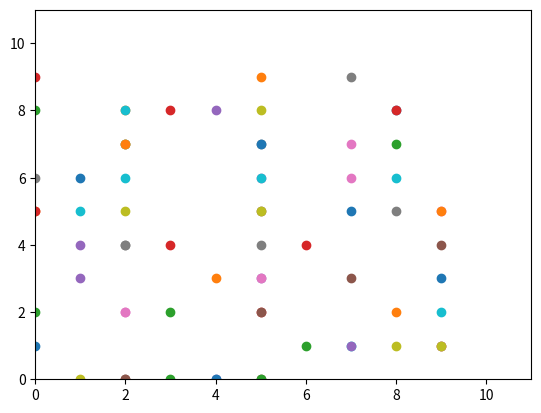

The matplotlib source for this figure:
from math import log, sqrt
import numpy as np
import random
import copy
import matplotlib.pyplot as plt

anchoCromosoma = 10
largoCromosoma = 10
aerogenMax = 25
cantCromosomas = 50
prob_cross = 0.85
prob_mut = 0.05
parque = []
arr_potencias = []
arr_fitness = []
poblacion = []
pot_total_poblacion = 0
tam_celda = 100
velm = 7.5
k = 1/(2 * log(100/0.694))
diam_rotor = 83
rango_estela = 18 * diam_rotor

##DIRECCION DEL VIENTO
# => [0,0,0,0,0,0,0,0,0,0]
# => [0,0,0,0,0,0,0,0,0,0]
# => [0,0,0,0,0,0,0,0,0,0]
# => [0,0,0,0,0,0,0,0,0,0]
# => [0,0,0,0,0,0,0,0,0,0]
# => [0,0,0,0,0,0,0,0,0,0]
# => [0,0,0,0,0,0,0,0,0,0]
# => [0,0,0,0,0,0,0,0,0,0]
# => [0,0,0,0,0,0,0,0,0,0]
# => [0,0,0,0,0,0,0,0,0,0]


#Velocidad minima para el funcionamiento de un aerogenerador 3 m/s


def crearParque():
    parque = np.zeros((anchoCromosoma, largoCromosoma), dtype=int)
    for x in range(aerogenMax):
        n = random.randint(0,1)
        if n == 1:
            i = random.randint(0,largoCromosoma-1)
            j = random.randint(0,anchoCromosoma-1)
            parque[i,j] = 1
    return parque

def crearPoblacionInicial(cantCromosomas):
    poblacion = []
    while len(poblacion) < cantCromosomas:
        poblacion.append(crearParque())
    return poblacion

def calcularPotencia(parque, velm):
    Ptot = 0
    columna_anterior = 0
    for fila in range(10):
        primer_gen = False
        dist = 0
        for columna in range(10):
            if parque[fila, columna] == 1:
                if primer_gen == False:
                    vel = velm
                    primer_gen = True
                    pot_gen = 5411 * 0.5 * 1.15 * (vel ** 3)
                else:
                    dist = (columna - columna_anterior) * tam_celda
                    if dist <= rango_estela:
                        vel = vel * (1-(1-sqrt(1-0.889))/(k * dist/41.5)**2)
                        if vel >= 3:
                            pot_gen = 5411 * 0.5 * 1.15 * (vel ** 3)
                        else:
                            pot_gen = 0
                    else:
                        pot_gen = 5411 * 0.5 * 1.15 * (vel ** 3)
                Ptot += pot_gen
                columna_anterior = columna
    return Ptot/1000 #kW ????

def fitness(arr_potencias):
    pot_total_poblacion = sum(arr_potencias)
    arr_fitness = []
    for pot in arr_potencias:
        arr_fitness.append(round(pot/pot_total_poblacion, 10))
    return arr_fitness

def ruleta(poblacion, arr_fitness):
    eleccion = random.uniform(0, 1)
    acum = 0
    for x in range(50):
        acum += arr_fitness[x]
        if acum >= eleccion:
            return poblacion[x]

def calcPotenciaFila(fila):
    Ptot = 0
    columna_anterior = 0
    primer_gen = False
    dist = 0
    for columna in range(10):
        if fila[columna] == 1:
            if primer_gen == False:
                vel = velm
                primer_gen = True
                pot_gen = 5411 * 0.5 * 1.15 * (vel ** 3)
            else:
                dist = (columna - columna_anterior) * tam_celda
                if dist < 1494:
                    vel = vel * (1-(1-sqrt(1-0.889))/(k * dist/41.5)**2)
                    if vel >= 3:
                        pot_gen = 5411 * 0.5 * 1.15 * (vel ** 3)
                    else:
                        pot_gen = 0
                else:
                    pot_gen = 5411 * 0.5 * 1.15 * (vel ** 3)
            Ptot += pot_gen
            columna_anterior = columna
    return Ptot

def crossover(prob_cross):
    p1, p2 = [copy.deepcopy(torneo(poblacion, arr_fitness)), copy.deepcopy(torneo(poblacion, arr_fitness))]
    hijo1 = np.zeros((anchoCromosoma, largoCromosoma), dtype=int)
    hijo2 = np.zeros((anchoCromosoma, largoCromosoma), dtype=int)
    if prob_cross >= random.uniform(0, 1):
        for i in range(10):
            if calcPotenciaFila(p1[i]) >= calcPotenciaFila(p2[i]):
                hijo1[i] = p1[i]
            else:
                hijo1[i] = p2[i]
            if np.sum(p1[:,i]) >= np.sum(p2[:,i]):
                hijo2[:,i] = p1[:,i]
            else:
                hijo2[:,i] = p2[:,i]
        return [hijo1, hijo2]
    else: return [p1, p2]

#Seleccion de un individuo de una poblacion por torneo
def torneo(poblacion, arr_fitness):
    #Se seleccionan de manera random dos individuos de la poblacion
    p1 = random.randint(0,49)
    p2 = random.randint(0,49)
    #Se compara cual es mas apato dependiendo de su fitness
    if arr_fitness[p1] > arr_fitness[p2]:
        ganador = poblacion[p1]
    else: ganador = poblacion[p2]
    return ganador

def FunMutacion(pares, mutacion):
    i = 0
    if mutacion >= random.uniform(0,1):
        x = random.randint(0,9)
        y = random.randint(0,9)
        if pares[0][x,y] == 0: pares[0][x,y] == 1
        else: pares[0][x,y] == 0
        if pares[1][x,y] == 0: pares[1][x,y] == 1
        else: pares[1][x,y] == 0
    return pares

def elitismo(poblacion):
    newGen = []
    i = 0
    while len(newGen) <= 10:
        newGen.append(poblacion[i])
        i += 1
    return newGen

def graficas(poblacion):
    #for parque in poblacion:
    for x in range(10):
        for y in range(10):
            if (poblacion[-1][x,y] == 1):
                plt.scatter(x,y)
    plt.axis([0, 11, 0, 11])
    plt.show()

#Ordenar los arrays de poblacion potencias y fitness
def ordenarArrays(poblacion, arr_potencias, arr_fitness):
    n = cantCromosomas
    for i in range(n):
        for j in range(n-i-1):
            if arr_fitness[j] > arr_fitness[j + 1]:
                arr_fitness[j], arr_fitness[j + 1] = arr_fitness[j + 1], arr_fitness[j]
                poblacion[j], poblacion[j + 1] = poblacion[j + 1], poblacion[j]
                arr_potencias[j], arr_potencias[j + 1] = arr_potencias[j + 1], arr_potencias[j]

def correccion(poblacion):
    lista_indices_unos = []
    for parque in poblacion:
        while np.sum(parque) > 25:
            for i in range(10):
                for j in range(10):
                    if parque[i, j] == 1:
                        lista_indices_unos.append([i, j])
            x, y = random.choice(lista_indices_unos)
            parque[x, y] = 0
            
def potParque(poblacion):
    arr_pot = []
    for parque in poblacion:
        arr_pot.append(calcularPotencia(parque, velm))
    return arr_pot

def crearGeneracion():      #arr_fitness, poblacion, prob_cross, prob_mut
    newPoblacion = []
    while len(newPoblacion) < cantCromosomas:
        pares = crossover(prob_cross)
        pares = FunMutacion(pares ,prob_mut)
        newPoblacion += pares
    return newPoblacion

#Ejecucion
#Los 3 arrays (poblacion, arr_potencias, arr_parques) tienen el mismo indice
#es decir; al parque en poblacion[0] le corresponde la potencia en arr_potencias[0]
#y la fitness en arr_fitness[0]
    
poblacion = crearPoblacionInicial(cantCromosomas) #Array con 50 matrices (parques) de 10x10
for parque in poblacion:
    arr_potencias.append(calcularPotencia(parque, velm)) #Array con 50 numeros (POTENCIA de cada parque en el array 'poblacion')
arr_fitness = fitness(arr_potencias) #Array con 50 numeros (FITNESS de cada parque en el array 'poblacion')
ordenarArrays(poblacion, arr_potencias, arr_fitness)

i = 0
cantGen = 20
while i < cantGen:
    poblacion = crearGeneracion()
    correccion(poblacion)
    arr_potencias = potParque(poblacion)
    arr_fitness = fitness(arr_potencias)
    ordenarArrays(poblacion, arr_fitness, arr_potencias)
    if i == 0:
        graficas(poblacion)
        print('generacion 1\n', arr_potencias[-1])
    elif i == 9:
        graficas(poblacion)
        print('generacion 10\n', arr_potencias[-1])
    elif i == 19:
        graficas(poblacion)
        print('generacion 20\n', arr_potencias[-1])
    i += 1



#for x in range(50):
#    print('Parque nro ', x+1, '\n', poblacion[x], '\nPotencia: ', arr_potencias[x], '\nFitness: ', arr_fitness[x], '\n\n')
#
#print(arr_fitness)
#print(arr_potencias)
#print(sum(arr_fitness))
